3-way image classification set "Cropped_Tumors" from GitHub (victorsobottka/Deep_Learning_FinalProject); label vocabulary: benign, malignant, normal.

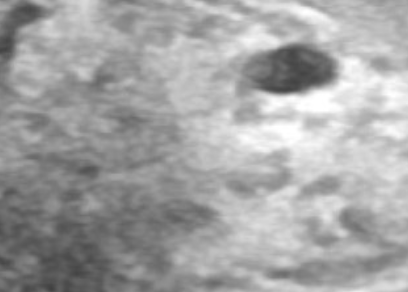
Label: normal

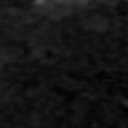
Label: normal

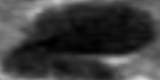
Label: benign

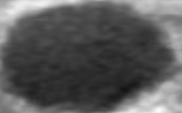
Label: benign

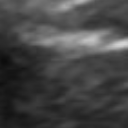
Label: normal

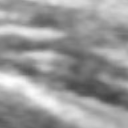
Label: normal
